Run: headless pygame with SDL's dummy video driver; simulated clock (each Clock.tick advances the game by its frame time, no real sleeping); random seed 0; keys injected as events and as key.get_pressed() state; no mouse input.
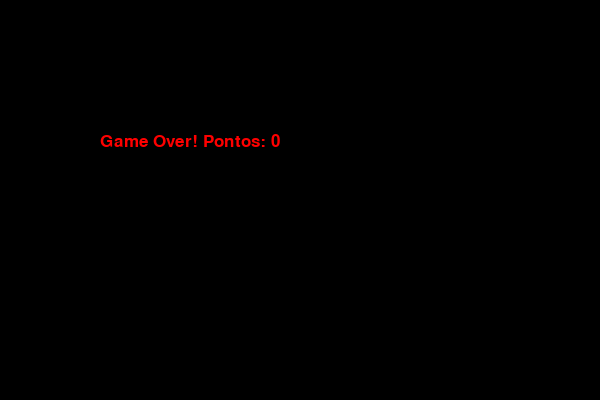
Frame 1 of 4 · flips 1–60 · no input
Frame 2 of 4 · flips 61–180 · tapped SPACE, RETURN · held RIGHT (→), D · screen unchanged from frame 1, image omitted
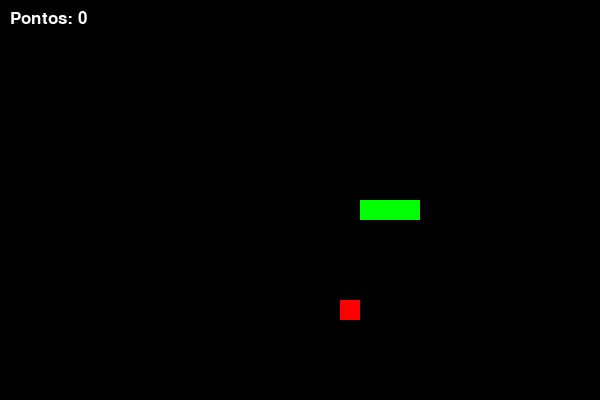
Frame 3 of 4 · flips 181–300 · held DOWN (↓), S
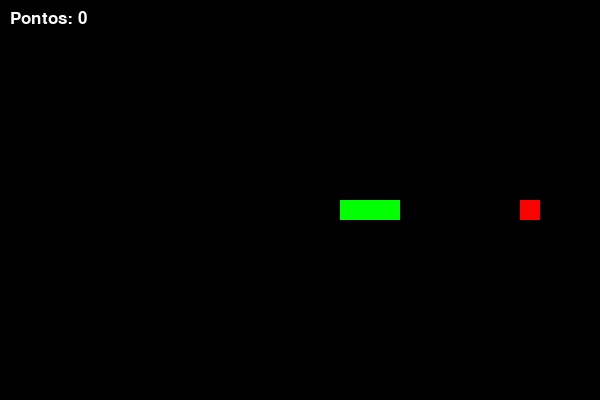
Frame 4 of 4 · flips 301–420 · held LEFT (←), A, UP (↑), W

The pygame program that drew these frames:

import pygame
import random
import sys

# Inicializa o pygame
pygame.init()

# Configurações da tela
largura = 600
altura = 400
tamanho_celula = 20

tela = pygame.display.set_mode((largura, altura))
pygame.display.set_caption("🐍 Jogo da Cobrinha")

# Cores
preto = (0, 0, 0)
verde = (0, 255, 0)
vermelho = (255, 0, 0)
branco = (255, 255, 255)

# Fonte
fonte = pygame.font.SysFont("arial", 25)

# Função para mostrar a pontuação
def mostrar_pontuacao(pontos):
    texto = fonte.render(f"Pontos: {pontos}", True, branco)
    tela.blit(texto, [10, 10])

# Função principal
def jogo():
    # Posição inicial da cobra
    cobra_pos = [[300, 200], [280, 200], [260, 200]]
    direcao = "DIREITA"

    # Posição inicial da comida
    comida_pos = [random.randrange(0, largura // tamanho_celula) * tamanho_celula,
                  random.randrange(0, altura // tamanho_celula) * tamanho_celula]
    comida_spawn = True

    velocidade = 10
    relogio = pygame.time.Clock()

    while True:
        # Verifica eventos
        for evento in pygame.event.get():
            if evento.type == pygame.QUIT:
                pygame.quit()
                sys.exit()
            elif evento.type == pygame.KEYDOWN:
                if evento.key == pygame.K_UP and direcao != "BAIXO":
                    direcao = "CIMA"
                elif evento.key == pygame.K_DOWN and direcao != "CIMA":
                    direcao = "BAIXO"
                elif evento.key == pygame.K_LEFT and direcao != "DIREITA":
                    direcao = "ESQUERDA"
                elif evento.key == pygame.K_RIGHT and direcao != "ESQUERDA":
                    direcao = "DIREITA"

        # Atualiza a posição da cabeça
        if direcao == "CIMA":
            nova_cabeca = [cobra_pos[0][0], cobra_pos[0][1] - tamanho_celula]
        elif direcao == "BAIXO":
            nova_cabeca = [cobra_pos[0][0], cobra_pos[0][1] + tamanho_celula]
        elif direcao == "ESQUERDA":
            nova_cabeca = [cobra_pos[0][0] - tamanho_celula, cobra_pos[0][1]]
        elif direcao == "DIREITA":
            nova_cabeca = [cobra_pos[0][0] + tamanho_celula, cobra_pos[0][1]]

        # Insere a nova cabeça
        cobra_pos.insert(0, nova_cabeca)

        # Verifica se comeu a comida
        if cobra_pos[0] == comida_pos:
            comida_spawn = False
        else:
            cobra_pos.pop()

        # Cria nova comida
        if not comida_spawn:
            comida_pos = [random.randrange(0, largura // tamanho_celula) * tamanho_celula,
                          random.randrange(0, altura // tamanho_celula) * tamanho_celula]
            comida_spawn = True

        # Verifica colisões
        if (cobra_pos[0][0] < 0 or cobra_pos[0][0] >= largura or
            cobra_pos[0][1] < 0 or cobra_pos[0][1] >= altura):
            break  # Bateu na parede

        for parte in cobra_pos[1:]:
            if cobra_pos[0] == parte:
                break  # Bateu no próprio corpo
        else:
            # Continua o jogo
            tela.fill(preto)

            # Desenha cobra
            for pos in cobra_pos:
                pygame.draw.rect(tela, verde, pygame.Rect(pos[0], pos[1], tamanho_celula, tamanho_celula))

            # Desenha comida
            pygame.draw.rect(tela, vermelho, pygame.Rect(comida_pos[0], comida_pos[1], tamanho_celula, tamanho_celula))

            # Mostra pontuação
            mostrar_pontuacao(len(cobra_pos) - 3)

            # Atualiza tela
            pygame.display.flip()
            relogio.tick(velocidade)
            continue

        break  # Sai do loop se bateu

    # Tela de fim de jogo
    tela.fill(preto)
    msg = fonte.render(f"Game Over! Pontos: {len(cobra_pos) - 3}", True, vermelho)
    tela.blit(msg, [largura // 6, altura // 3])
    pygame.display.flip()
    pygame.time.wait(2000)
    jogo()  # Reinicia o jogo

# Inicia o jogo
jogo()
